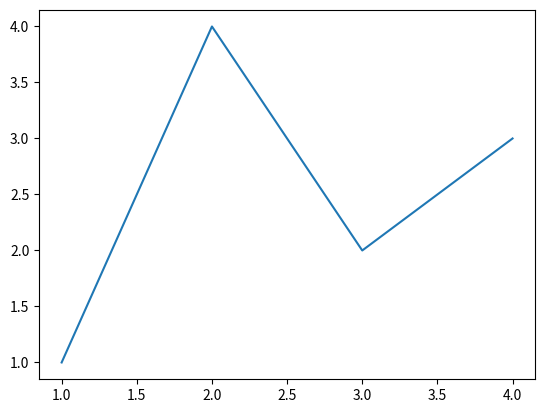
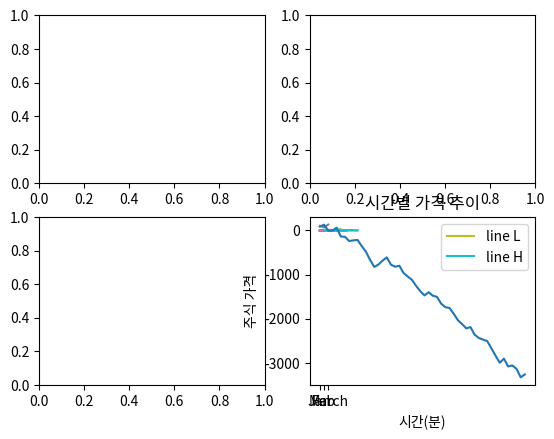

Python code for these plots, in order: (Note: this script raises an exception after producing the figures.)
import matplotlib.pyplot as plt

fig, ax = plt.subplots()  # 한 개의 Axes를 포함하는 Figure 생성
ax.plot([1, 2, 3, 4], [1, 4, 2, 3]);  # Axes에 데이터를 표현

fig = plt.figure()  # Axes가 없는 비어있는 Figure 생성
fig, ax = plt.subplots()  # 한 개의 Axes를 포함하는 Figure 생성
fig, axs = plt.subplots(2, 2)  # 2x2 격자 형태의 Axes를 포함하는 Figure 생성

plt.plot([1, 16, 4, 9])
plt.show()

plt.plot([1, 2, 4, 8], [1, 16, 4, 9])
plt.show()

import numpy as np

x = np.arange(0., 5., .1) # 0.0부터 5.0까지의 범위를 0.1 간격으로 나눈 숫자들로 이루어진 numpy array 생성

plt.plot(x, x ** 2)
plt.show()

x = np.linspace(0, 2 * np.pi, 10) # 0부터 2π까지의 범위를 100개만큼 나눈 숫자들로 이루어진 numpy array 생성

plt.plot(x, np.sin(x), x, np.cos(x)) # plt.plot(x1, y1, x2, y2, ...)

plt.show()

x = np.linspace(0, 2 * np.pi, 10) # 0부터 2π까지의 범위를 100개만큼 나눈 숫자들로 이루어진 numpy array 생성

plt.plot(x, np.sin(x)) # 첫 번째 그래프 값 설정
plt.plot(x, np.cos(x)) # 두 번째 그래프 값 설정

plt.show()

plt.plot(["Jan", "Feb", "March"], [104.8, 72.9, 134.7])

plt.title("Monthly Sales Graph")
plt.xlabel("Month")
plt.ylabel("Sales")

plt.show()

x  = [1, 2, 3, 4, 5, 6, 7, 8, 9]
y1 = [1, 3, 5, 3, 1, 3, 5, 3, 1]
y2 = [2, 4, 6, 4, 2, 4, 6, 4, 2]
plt.plot(x, y1, label="line L")
plt.plot(x, y2, label="line H")
plt.plot()

plt.xlabel("x axis")
plt.ylabel("y axis")
plt.title("Line Graph Example")
plt.legend()
plt.show()

import numpy as np
import matplotlib.pyplot as plt

data = np.random.randint(-200, 100, 50).cumsum()
plt.plot(data)
plt.title('시간별 가격 추이')
plt.ylabel('주식 가격')
plt.xlabel('시간(분)')
plt.show()

import matplotlib.font_manager as fm

fonts = fm.findSystemFonts() # 시스템 폰트를 찾는 함수
for font in fonts:
    print(font)

fpath = r"C:\Windows\Fonts\malgun.ttf" # 설치할 폰트 경로 문자열
fname = fm.FontProperties(fname=fpath, size=12).get_name()
plt.rc("font", family=fname)

plt.plot(data)
plt.title('시간별 가격 추이')
plt.ylabel('주식 가격')
plt.xlabel('시간(분)')
plt.show()

plt.rcParams['axes.unicode_minus'] = False

plt.plot(data)
plt.title('시간별 가격 추이')
plt.ylabel('주식 가격')
plt.xlabel('시간(분)')
plt.show()

plt.plot([1, 2, 4, 8], [1, 16, 4, 9])

# plt.xlim(0, 10)
# plt.ylim(0, 20)
plt.axis([0, 10, 0, 20])

plt.show()

x = np.arange(0., 1., .01)

plt.plot(x, x)
plt.yscale("linear")
plt.title("linear scale")
plt.grid()
plt.show()

plt.plot(x, x)
plt.yscale("log")
plt.title("log scale")
plt.grid()
plt.show()

plt.plot(x, x)
plt.yscale("symlog")
plt.title("symlog scale")
plt.grid()
plt.show()

plt.plot(x, x)
plt.yscale("logit")
plt.title("logit scale")
plt.grid()
plt.show()

plt.plot([1, 16, 4, 9])
plt.show()

plt.plot([1, 16, 4, 9])
plt.xticks(np.arange(0., 2., .5)) # 표시할 눈금 값을 numpy array 형태로 전달
plt.show()

plt.plot([1, 16, 4, 9])
plt.xticks([0, 1, 3], ['January', 'February', 'March'], rotation=30) # 표시할 눈금 값, 명칭, 회전 설정
plt.show()

plt.plot([1, 16, 4, 9])
plt.xticks([]) # 눈금을 없앰
plt.show()

x = np.arange(5)

plt.plot(x, x ** 2,
         color="red",
         linestyle="dashed",
         linewidth=3.14,
         marker="o",
         markeredgecolor="green",
         markeredgewidth=1.23,
         markerfacecolor="yellow",
         markersize=12.3)

plt.show()

x = np.linspace(0, 2 * np.pi, 10)

plt.plot(x, np.sin(x), "ro--") # 적색 선 원형 마커 실선
plt.plot(x, np.cos(x), "g^-.") # 녹색 선 삼각형 마커 실점선
plt.plot(x, -np.sin(x), "bs:") # 청색 선 사각형 마커 점선

plt.show()

x1 = [1, 3, 4, 5, 6, 7, 9]
y1 = [4, 7, 2, 4, 7, 8, 3]

x2 = [2, 4, 6, 8, 10]
y2 = [5, 6, 2, 6, 2]

plt.bar(x1, y1, label="Blue Bar", color='blue', edgecolor="yellow", linewidth=3)
plt.bar(x2, y2, label="Green Bar", color='green', edgecolor="red", linewidth=3)

plt.xlabel("bar number")
plt.ylabel("bar height")
plt.title("Bar Chart Example")
plt.legend()
plt.show()

x1 = [1, 3, 4, 5, 6, 7, 9]
y1 = [4, 7, 2, 4, 7, 8, 3]

x2 = [2, 4, 6, 8, 10]
y2 = [5, 6, 2, 6, 2]

plt.barh(x1, y1, label="Blue Bar", color='blue', edgecolor="yellow", linewidth=3)
plt.barh(x2, y2, label="Green Bar", color='green', edgecolor="red", linewidth=3)

plt.xlabel("bar number")
plt.ylabel("bar height")
plt.title("Bar Chart Example 2")
plt.legend()
plt.gca().invert_yaxis() # y축의 순서를 거꾸로 한다.
plt.show()

x1 = [1, 2, 3]
y1 = [5, 5, 5]

x2 = np.arange(5)
y2 = [2, 3, 2, 3, 4]

x3 = np.arange(5)
y3 = [6, 8, 7, 8, 7]

plt.scatter(x1, y1)
plt.scatter(x2, y2, color='r', marker='v')
plt.scatter(x3, y3, color='r', marker='^')

plt.title('Scatter Plot Example')
plt.show()

x = y = size = color = np.arange(1, 102, 10)

plt.scatter(x, y, s=size, c=color)

plt.show()

x = y = size = color = np.arange(1, 102, 10)

plt.scatter(x, y+10, s=size, c=color, cmap="Reds")
plt.scatter(x, y+20, s=size, c=color, cmap="Greens")
plt.scatter(x, y+30, s=size, c=color, cmap="Blues")

plt.show()

# line plot과 bar plot, scatter plot 비교
x = np.arange(50)
y = np.random.randn(50)

plt.plot(x, y)
plt.show()

plt.bar(x, y)
plt.show()

plt.scatter(x, y)
plt.show()

n = np.random.randn(1000) # 평균이 0, 표준편차가 1인 표준정규분포 난수 1000개 생성

m = [m for m in range(len(n))] # 0 ~ 999까지의 정수로 이루어진 리스트
plt.bar(m, n)
plt.title("Raw Data")
plt.show()

plt.hist(n, bins=20) # 표현할 데이터를 20개의 구간으로 나눈다.
plt.title("Histogram")
plt.show()

plt.hist(n, cumulative=True, bins=20)
plt.title("Cumulative Histogram")
plt.show()

plt.pie([0.3, 0.35, 0.4])

plt.title('Pie Chart Example')
plt.show()

sections = [12, 24, 36]
labels = 'S1', 'S2', 'S3'
colors = ['r', 'g', 'b']

plt.pie(sections, # 조각의 크기를 설정하는 기본값.
        explode=(0.2, 0, 0), # 조각을 중심으로부터 얼마만큼 떨어지게 할 것인지 설정한다. 기본값은 None.
        labels=labels, # 조각의 이름을 표시한다. 기본값은 None.
        colors=colors, # 조각의 색깔을 결정한다. 기본값은 None.
        autopct='%.2f%%', # 비율(%)을 표시하는 형식 문자열을 지정한다. 기본값은 None.
        shadow=True, # 그림자를 표시한다.
        startangle=90, # 조각이 시작하는 위치를 결정한다. 기본 값은 0.
        radius=1.2, # 반지름을 설정한다. 기본 값은 1.
        counterclock=False, # 반시계방향으로 순서대로 표시할지 결정한다. 기본 값은 True.
        rotatelabels=True) # 조각의 이름을 회전시킨다. 기본 값은 False.

plt.title('Pie Chart Example 2')
plt.show()

import matplotlib.pyplot as plt

# axes 객체를 생성해서 기존에 만들어진 figure 객체에 연결시킨다.
# 기존에 만들어진 figure 객체가 없으면 자동으로 생성한다.
ax = plt.axes([0.1, 0.1, 0.8, 0.8]) # left, bottom, width, height
# ax = plt.subplot()
# fig, ax = plt.subplots() # figure 객체와 axes 객체를 동시에 생성한다.

ax.plot([1, 16, 4, 9])
plt.show()

# 새 figure 객체를 생성한다.
fig = plt.figure()

# figure 객체에 axes 객체를 추가한다.
ax = fig.add_axes([0.1, 0.1, 0.8, 0.8])
# ax = fig.add_subplot()
# ax = fig.subplots()

ax.plot([1, 16, 4, 9])
plt.show()

fig = plt.figure(
    figsize=(9.6, 7.2), # figure 객체의 크기. 기본값 6.4 * 4.8 인치.
    dpi=75.0, # 해상도(dots per inch). 기본값 100.
    facecolor="gray", # 배경색
    edgecolor="red", # 테두리색
    linewidth=3.14 # 테두리 두께
)

ax = fig.subplots()
ax.plot([1, 16, 4, 9])
plt.show()

import numpy as np

x = np.arange(50)
y = np.random.randn(50)

fig, ax = plt.subplots()
ax.plot(x, y)
# ax.bar(x, y)
# ax.scatter(x, y)

plt.show()

x = np.arange(5)
y1 = x
y2 = x ** 2
y3 = x ** 3

fig, ax = plt.subplots()
ax.plot(x, y1, label="linear")
ax.plot(x, y2, label="square")
ax.plot(x, y3, label="cubic")

ax.axis([0, 5, 0, 100])
ax.grid()
ax.legend()

plt.show()

x = np.arange(5)
y1 = x
y2 = x ** 2
y3 = x ** 3

fig, ax = plt.subplots()
ax.plot(x, y1, label="linear")
ax.plot(x, y2, label="square")
ax.plot(x, y3, label="cubic")

ax.set_xlim(0, 5) # plt.xlim()
ax.set_ylim(0, 100) # plt.ylim()
ax.set_xlabel("x axis") # plt.xlabel()
ax.set_ylabel("y axis") # plt.ylabel()
ax.set_title("sample") # plt.title()
ax.set_xticks(np.arange(0, 4)) # plt.xticks()
ax.set_yticks(np.arange(0, 100, 10)) # plt.yticks()

plt.show()

x = np.linspace(0, 2 * np.pi, 9)

y1 = np.sin(x)
y2 = np.cos(x)

plt.subplot(211) # nrows=2, ncols=1, index=1
# plt.subplot(2, 1, 1) # nrows=2, ncols=1, index=1
plt.plot(x, y1, "ro--")
plt.xticks([])

plt.subplot(212) # nrows=2, ncols=1, index=2
# plt.subplot(2, 1, 2) # nrows=2, ncols=1, index=2
plt.plot(x, y2, "g^:")
plt.xticks(x)

plt.show()

fig, axes = plt.subplots(2, 2, sharex=True, sharey=True)

fig.set_size_inches((8, 8)) # figure의 크기를 설정한다.

axes[0, 0].scatter(np.random.random(100), np.random.random(100), color="cyan", edgecolor="red", alpha=0.5)
axes[0, 1].scatter(np.random.random(100), np.random.random(100), color="magenta", edgecolor="green", alpha=0.5)
axes[1, 0].scatter(np.random.random(100), np.random.random(100), color="yellow", edgecolor="blue", alpha=0.5)
axes[1, 1].scatter(np.random.random(100), np.random.random(100), color="white", edgecolor="black", alpha=0.5)

axes[0, 0].set_title("subplot 0")
axes[0, 1].set_title("subplot 1")
axes[1, 0].set_title("subplot 2")
axes[1, 1].set_title("subplot 3")

plt.show()

fig = plt.figure()
ax1 = plt.subplot2grid((6, 2), (0, 0), rowspan=1, colspan=1) # 격자 크기, 표시할 플롯의 위치, 행 통합, 열 통합 값을 차례로 전달한다.
ax2 = plt.subplot2grid((6, 2), (1, 0), rowspan=3, colspan=2)
ax3 = plt.subplot2grid((6, 2), (4, 0), rowspan=2, colspan=1)
ax4 = plt.subplot2grid((6, 2), (4, 1), rowspan=1, colspan=1)

ax1.plot(np.arange(100), np.random.rand(100))
ax2.plot(np.arange(100), np.random.randint(10, size=100))
ax3.plot(np.arange(50), np.random.randint(5, size=50))
ax4.plot(np.arange(50), np.random.randint(5, size=50))

plt.tight_layout()
plt.show()

# 새 figure 객체를 생성한다.
fig = plt.figure()

# figure 객체에 axes 객체를 추가한다.
# ax = fig.add_subplot(111)
# ax = fig.add_subplot(1, 1, 1)
# ax = fig.subplots(1, 1)

ax.plot([1, 16, 4, 9])
plt.show()